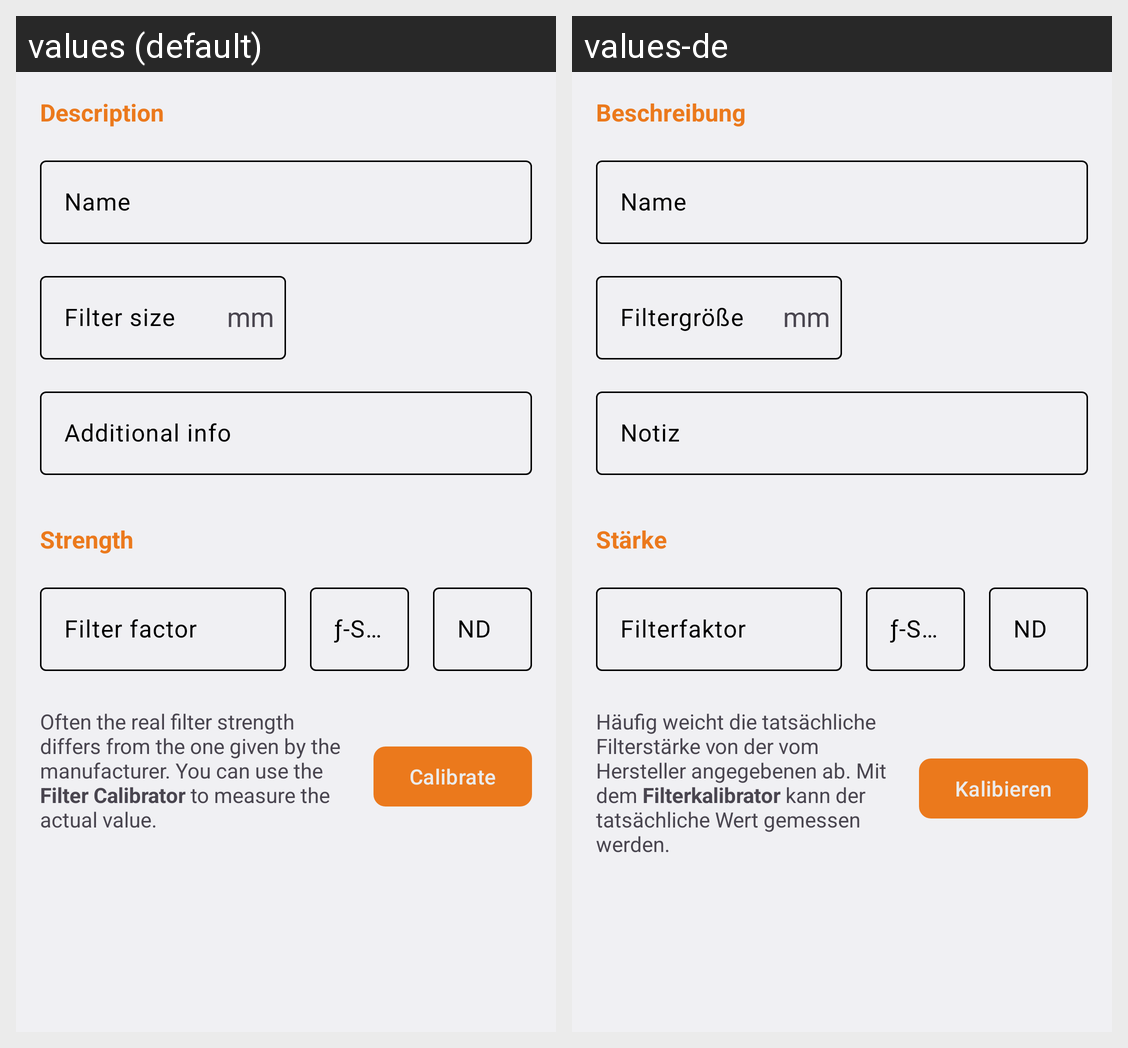

Strings drawn on this Android screen and how each of the app's shown locales translates them:
Android screen res/layout/activity_filtereditor.xml rendered under 2 locales, left to right: values (default), values-de. Device: Nexus 5 (rendered at 1080×1920; each locale shown at half size, 540×960, under a caption strip naming it); theme AppTheme.
Strings drawn on this screen, with the default value and each locale's value (text and hints the layout hard-codes, and strings that could not be matched under every locale, appear in the picture but are not listed):

hint_description
  values: Description
  values-de: Beschreibung

hint_strength
  values: Strength
  values-de: Stärke

calibrator_description
  values: Often the real filter strength differs from the one given by the manufacturer. You can use the Filter Calibrator to measure the actual value.
  values-de: Häufig weicht die tatsächliche Filterstärke von der vom Hersteller angegebenen ab. Mit dem Filterkalibrator kann der tatsächliche Wert gemessen werden.

btn_calibrator
  values: Calibrate
  values-de: Kalibieren
